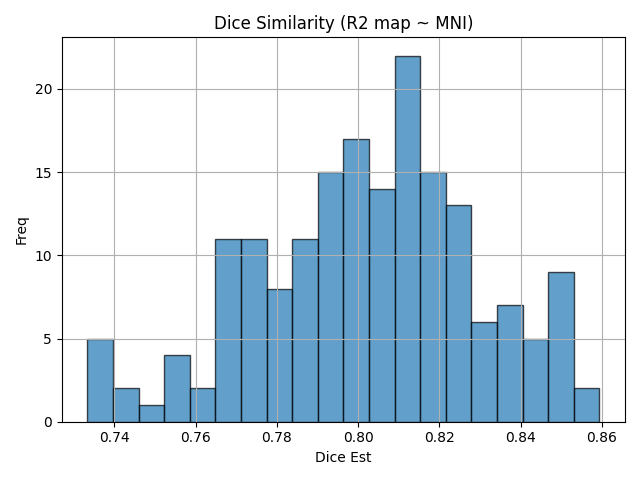

Data behind this chart, as committed beside it:
img1	img2	dice	voxinmask	voxoutmask	ratio_inoutmask
sub12_run6	mni152	0.7744	89.79	10.21	8.794
sub26_run3	mni152	0.8485	95.28	4.716	20.21
sub15_run1	mni152	0.8127	92.66	7.335	12.63
sub12_run5	mni152	0.7795	90.26	9.739	9.268
sub14_run3	mni152	0.8194	91.22	8.783	10.39
sub03_run4	mni152	0.7966	92.1	7.903	11.65
sub33_run1	mni152	0.8192	92.25	7.752	11.9
sub21_run3	mni152	0.8557	97.56	2.436	40.06
sub23_run2	mni152	0.7857	91.46	8.538	10.71
sub03_run1	mni152	0.7464	89.41	10.59	8.445
sub04_run1	mni152	0.8419	94	6.002	15.66
sub31_run1	mni152	0.7722	88.16	11.84	7.444
sub16_run3	mni152	0.775	88.86	11.14	7.977
sub15_run3	mni152	0.7923	90.83	9.171	9.904
sub04_run4	mni152	0.8515	94.67	5.328	17.77
sub26_run1	mni152	0.8491	95.13	4.868	19.54
sub11_run5	mni152	0.7881	90.43	9.567	9.453
sub02_run1	mni152	0.8022	90.44	9.563	9.457
sub16_run2	mni152	0.7708	88.26	11.74	7.52
sub33_run6	mni152	0.8231	92.33	7.671	12.04
sub18_run3	mni152	0.8108	91.25	8.749	10.43
sub10_run2	mni152	0.8317	93.51	6.489	14.41
sub31_run4	mni152	0.7743	88.07	11.93	7.38
sub07_run4	mni152	0.8058	91.12	8.882	10.26
sub16_run5	mni152	0.7686	88.53	11.47	7.717
sub32_run4	mni152	0.8073	92.96	7.037	13.21
sub23_run3	mni152	0.7627	90.19	9.81	9.194
sub01_run5	mni152	0.8405	93.1	6.899	13.5
sub32_run3	mni152	0.8089	92.95	7.055	13.17
sub20_run1	mni152	0.7867	92.51	7.492	12.35
sub11_run6	mni152	0.7923	90.82	9.178	9.895
sub14_run6	mni152	0.8195	91.29	8.709	10.48
sub16_run6	mni152	0.768	88.45	11.55	7.656
sub14_run2	mni152	0.8164	91.17	8.831	10.32
sub25_run2	mni152	0.8009	93.19	6.806	13.69
sub01_run4	mni152	0.8397	92.46	7.538	12.27
sub02_run4	mni152	0.787	88.94	11.06	8.042
sub11_run4	mni152	0.809	91.91	8.091	11.36
sub18_run4	mni152	0.8124	91.21	8.788	10.38
sub08_run2	mni152	0.7868	91.06	8.935	10.19
sub05_run3	mni152	0.8256	91.68	8.317	11.02
sub31_run6	mni152	0.7728	87.91	12.09	7.271
sub20_run4	mni152	0.784	92.55	7.448	12.43
sub10_run1	mni152	0.8329	93.91	6.087	15.43
sub02_run5	mni152	0.7679	87.82	12.18	7.207
sub09_run5	mni152	0.8101	91.06	8.942	10.18
sub19_run1	mni152	0.7861	91.14	8.861	10.29
sub04_run5	mni152	0.8496	94.68	5.324	17.78
sub17_run1	mni152	0.8128	92.36	7.645	12.08
sub30_run6	mni152	0.8033	92.65	7.355	12.6
sub17_run6	mni152	0.8023	91.61	8.386	10.93
sub04_run6	mni152	0.8129	94.25	5.749	16.39
sub31_run2	mni152	0.7711	87.98	12.02	7.318
sub32_run2	mni152	0.8129	92.85	7.146	12.99
sub22_run3	mni152	0.7845	91.7	8.304	11.04
sub09_run2	mni152	0.8086	91.06	8.944	10.18
sub27_run5	mni152	0.8215	91.96	8.041	11.44
sub18_run1	mni152	0.8074	91.01	8.992	10.12
sub25_run1	mni152	0.8059	93.48	6.52	14.34
sub26_run2	mni152	0.7566	89.71	10.29	8.722
... 120 more rows
